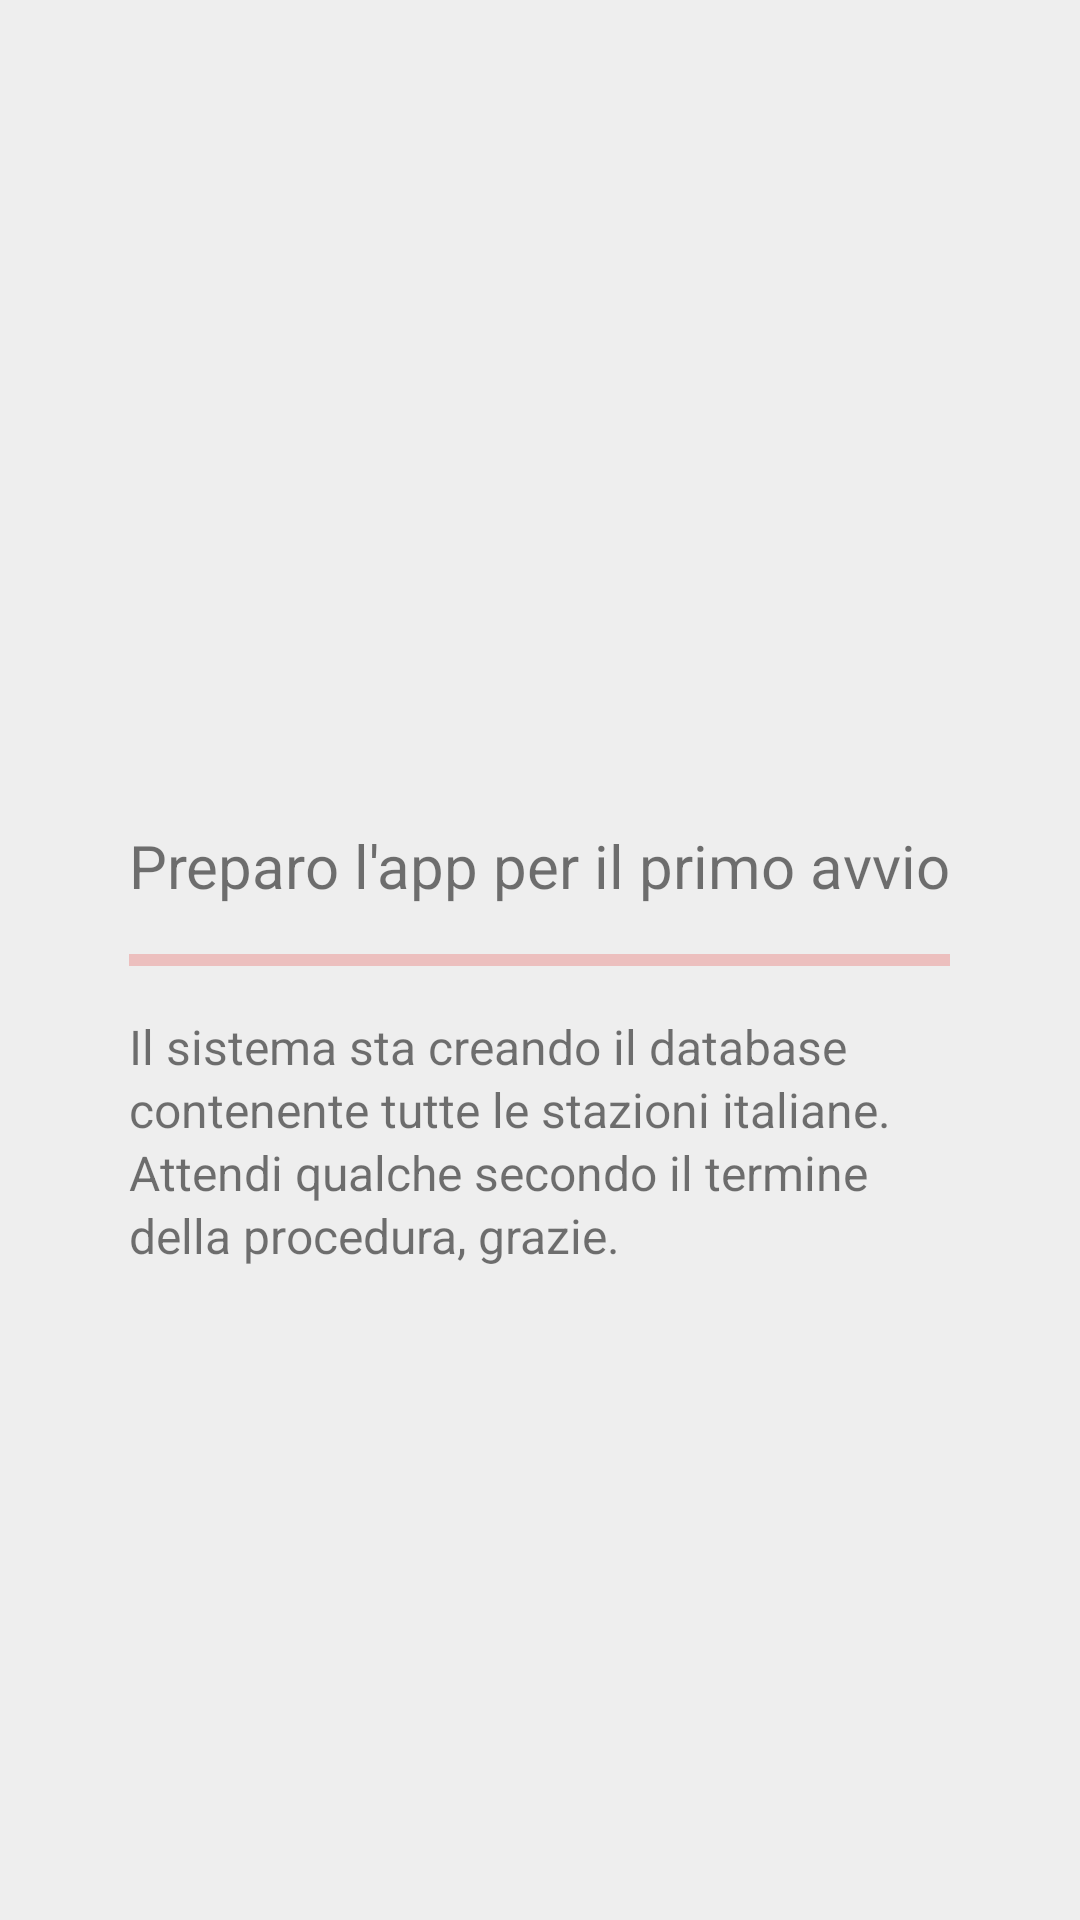

Write the Android layout XML for this screen, with the resource values it uses.
<!-- AndroidManifest.xml: application theme AppTheme -->
<!-- res/layout/fragment_aggiornamento.xml -->
<?xml version="1.0" encoding="utf-8"?>
<RelativeLayout xmlns:android="http://schemas.android.com/apk/res/android"
    android:orientation="vertical" android:layout_width="match_parent"
    android:layout_height="match_parent"
    android:background="#eee">


    <ProgressBar
        style="?android:attr/progressBarStyleHorizontal"
        android:layout_width="wrap_content"
        android:layout_height="wrap_content"
        android:id="@+id/progress_aggiornamento"
        android:max="2940"
        android:progress="0"
        android:layout_centerVertical="true"
        android:layout_alignLeft="@+id/textView2"
        android:layout_alignStart="@+id/textView2"
        android:layout_alignRight="@+id/textView2"
        android:layout_alignEnd="@+id/textView2"
        android:progressBackgroundTint="@color/colorPrimary"
        android:progressTint="@color/colorPrimary" />

    <TextView
        android:text="Preparo l'app per il primo avvio"
        android:layout_width="wrap_content"
        android:layout_height="wrap_content"
        android:id="@+id/textView4"
        android:textSize="20sp"
        android:layout_above="@+id/progress_aggiornamento"
        android:layout_centerHorizontal="true"
        android:layout_marginBottom="10dp" />

    <TextView
        android:text="Il sistema sta creando il database contenente tutte le stazioni italiane. Attendi qualche secondo il termine della procedura, grazie."
        android:layout_width="wrap_content"
        android:layout_height="wrap_content"
        android:id="@+id/textView2"
        android:textSize="16sp"
        android:layout_below="@+id/progress_aggiornamento"
        android:layout_alignLeft="@+id/textView4"
        android:layout_alignStart="@+id/textView4"
        android:layout_marginTop="10dp"
        android:layout_alignRight="@+id/textView4"
        android:layout_alignEnd="@+id/textView4"
        android:textAlignment="viewStart"
        android:lineSpacingExtra="2dp" />

</RelativeLayout>
<!-- resources referenced by this layout -->
<resources>
  <color name="colorPrimary">#E53935</color>
  <style name="AppTheme" parent="Theme.AppCompat.Light.DarkActionBar">
          
          <item name="colorPrimary">@color/colorPrimary</item>
          <item name="colorPrimaryDark">@color/colorPrimaryDark</item>
          <item name="colorAccent">@color/colorAccent</item>
      </style>
  <color name="colorPrimaryDark">#B71C1C</color>
  <color name="colorAccent">#5a941c</color>
</resources>
